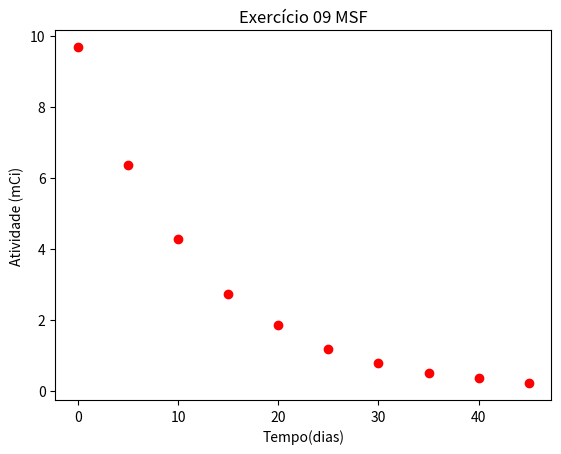
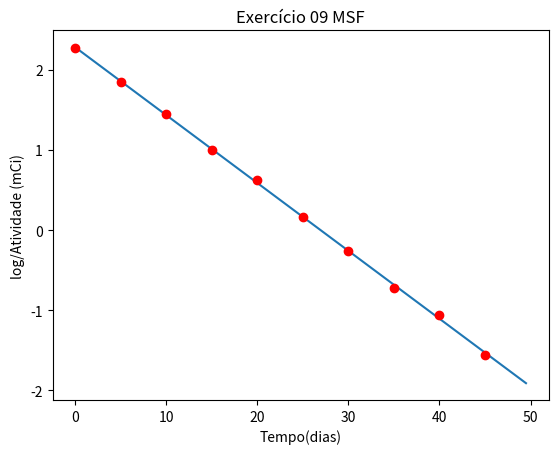

Source code (Python) for these figures, in order:
import math
import numpy as np
import matplotlib.pyplot as plt
import sympy as sym
from scipy import stats


def dadosgraficos(x,y):
    n=len(x)
    sumx=sum(x)
    sumy=sum(y)
    xy=sum(x[i]*y[i] for i in range(n))
    xx=sum(x[i]**2 for i in range(n))
    yy=sum(y[i]**2 for i in range(n))

    m=((n*xy)-(sumx*sumy))/((n*xx)-(sumx**2))
    b=((xx*sumy)-(sumx*xy))/((n*xx)-(sumx**2))
    r2=(((n*xy)-(sumx*sumy))**2)/(((n*xx)-(sumx**2))*((n*yy)-(sumy**2)))
    deltam=abs(m)*math.sqrt(((1/r2)-1)/(n-2))
    deltab= deltam* math.sqrt(xx/n)

    return {'m':m,'b':b,'r2':r2,'deltam':deltam,'deltab':deltab}


#dados iniciais
atividade = [9.676 , 6.355, 4.261, 2.729, 1.862, 1.184, 0.7680, 0.4883, 0.3461, 0.2119]
t = [c * 5 for c in range(0, len(atividade))]

print("-------alinea(a)-------")
plt.plot(t,atividade,"ro")
plt.xlabel('Tempo(dias)')
plt.ylabel('Atividade (mCi)')
plt.title('Exercício 09 MSF')
plt.show()
#Relação entre a atividade e o tempo não é linear
print("------------------------")

print("-------alinea(b)-------")
loga=np.log(atividade)
#valores negativos
xmax=np.max(t)*1.1
xmin=np.min(t)*0.9

lin_reg = stats.linregress(t, loga) #lista com o declive, ordenada, valor de r, ?, delta m, deltab 
x = np.linspace(xmin, xmax, 100)#Gerar array com 100 valores 
plt.plot(x, x * lin_reg.slope + lin_reg.intercept)
plt.xlabel('Tempo(dias)')
plt.ylabel('log/Atividade (mCi)')
plt.title('Exercício 09 MSF')
plt.plot(t, loga, "ro")
plt.show()

print("declive: ",dadosgraficos(t,loga)["m"], " +/- " , dadosgraficos(t,loga)["deltam"])
